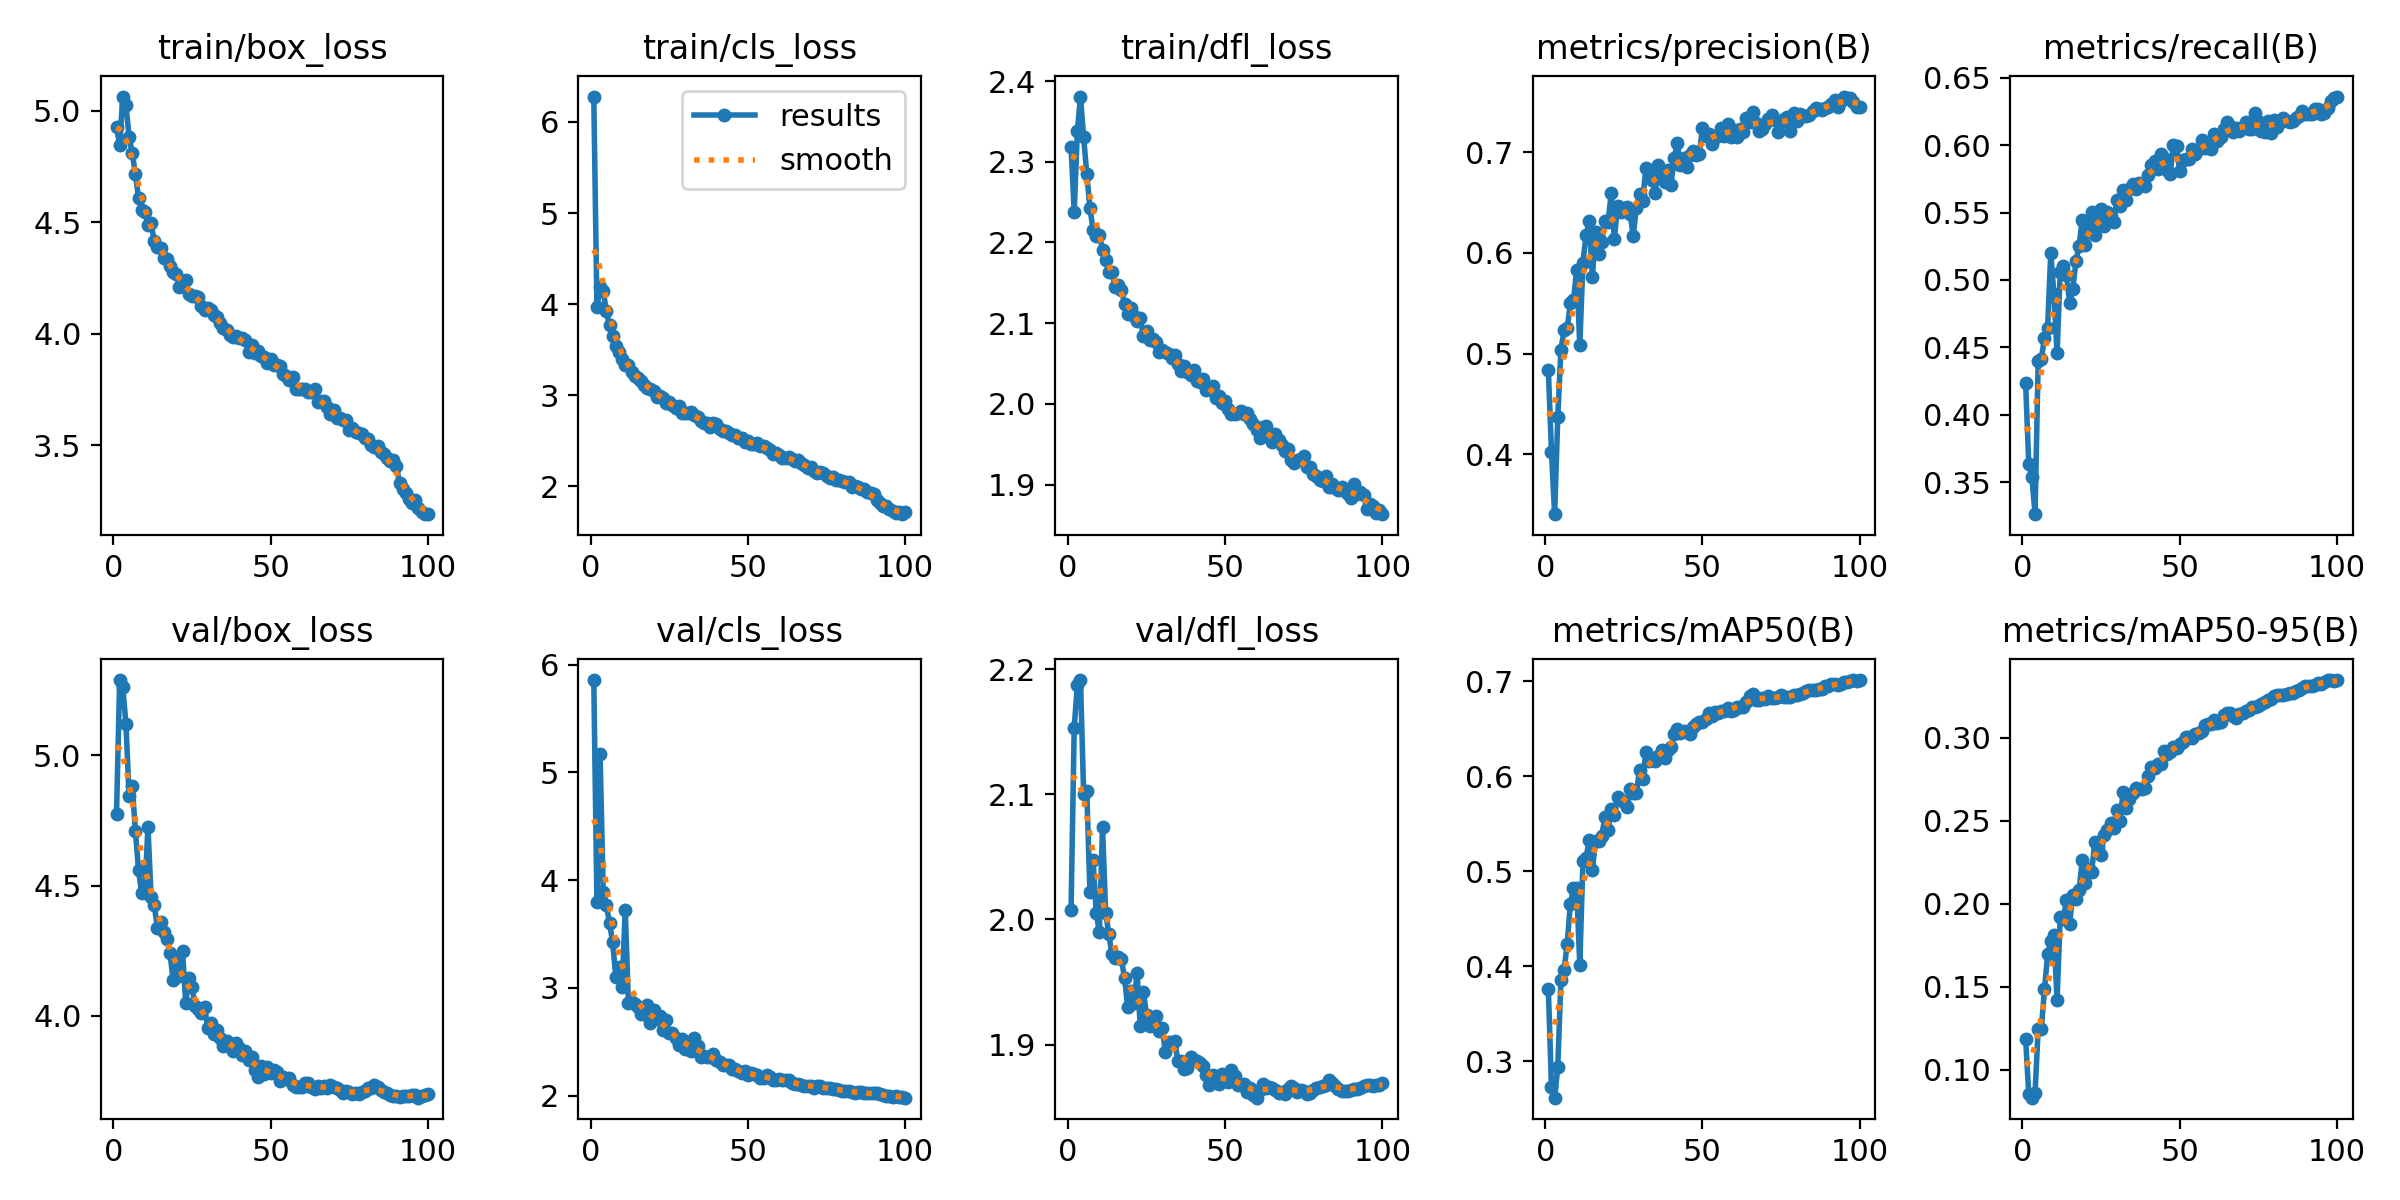

Source data for this figure (header and first rows):
epoch, train/box_loss, train/cls_loss, train/dfl_loss, metrics/precision(B), metrics/recall(B), metrics/mAP50(B), metrics/mAP50-95(B), val/box_loss, val/cls_loss, val/dfl_loss, lr/pg0, lr/pg1, lr/pg2
1, 4.928, 6.278, 2.318, 0.4839, 0.4239, 0.3759, 0.1186, 4.775, 5.857, 2.008, 0.003328, 0.003328, 0.003328
2, 4.845, 3.964, 2.238, 0.4023, 0.3634, 0.273, 0.08521, 5.29, 3.796, 2.153, 0.006595, 0.006595, 0.006595
3, 5.063, 4.186, 2.338, 0.3404, 0.3535, 0.2615, 0.08301, 5.262, 5.171, 2.188, 0.009797, 0.009797, 0.009797
4, 5.024, 4.146, 2.381, 0.4368, 0.3263, 0.294, 0.08604, 5.122, 3.893, 2.191, 0.009703, 0.009703, 0.009703
5, 4.884, 3.92, 2.33, 0.5037, 0.4403, 0.3851, 0.1245, 4.843, 3.769, 2.1, 0.009604, 0.009604, 0.009604
6, 4.809, 3.766, 2.285, 0.5232, 0.4415, 0.396, 0.1244, 4.883, 3.602, 2.102, 0.009505, 0.009505, 0.009505
7, 4.719, 3.646, 2.243, 0.5254, 0.4572, 0.4235, 0.1485, 4.711, 3.423, 2.022, 0.009406, 0.009406, 0.009406
8, 4.609, 3.541, 2.216, 0.5498, 0.4643, 0.4657, 0.1694, 4.559, 3.101, 2.047, 0.009307, 0.009307, 0.009307
9, 4.554, 3.472, 2.208, 0.553, 0.5202, 0.4819, 0.1772, 4.471, 3.196, 2.006, 0.009208, 0.009208, 0.009208
10, 4.548, 3.396, 2.21, 0.5834, 0.4894, 0.4826, 0.1811, 4.477, 3.01, 1.99, 0.009109, 0.009109, 0.009109
11, 4.489, 3.329, 2.191, 0.5082, 0.4455, 0.4011, 0.1419, 4.726, 3.725, 2.074, 0.00901, 0.00901, 0.00901
12, 4.496, 3.336, 2.179, 0.5905, 0.5057, 0.5106, 0.1918, 4.457, 2.863, 2.005, 0.008911, 0.008911, 0.008911
13, 4.415, 3.252, 2.163, 0.618, 0.51, 0.5138, 0.1911, 4.426, 2.868, 1.988, 0.008812, 0.008812, 0.008812
14, 4.388, 3.216, 2.164, 0.6315, 0.5036, 0.5331, 0.202, 4.338, 2.852, 1.972, 0.008713, 0.008713, 0.008713
15, 4.384, 3.189, 2.144, 0.5763, 0.4829, 0.5014, 0.188, 4.359, 2.82, 1.969, 0.008614, 0.008614, 0.008614
16, 4.342, 3.159, 2.147, 0.6208, 0.4934, 0.5313, 0.2053, 4.322, 2.755, 1.97, 0.008515, 0.008515, 0.008515
17, 4.336, 3.111, 2.142, 0.5993, 0.5137, 0.5314, 0.203, 4.295, 2.758, 1.968, 0.008416, 0.008416, 0.008416
18, 4.304, 3.081, 2.124, 0.6113, 0.5252, 0.5374, 0.2082, 4.241, 2.842, 1.954, 0.008317, 0.008317, 0.008317
19, 4.277, 3.068, 2.111, 0.6314, 0.5447, 0.5569, 0.2261, 4.135, 2.67, 1.93, 0.008218, 0.008218, 0.008218
20, 4.269, 3.049, 2.119, 0.631, 0.5259, 0.5434, 0.2127, 4.223, 2.792, 1.943, 0.008119, 0.008119, 0.008119
21, 4.21, 2.982, 2.109, 0.6593, 0.5366, 0.5656, 0.2209, 4.15, 2.708, 1.933, 0.00802, 0.00802, 0.00802
22, 4.225, 2.995, 2.102, 0.6138, 0.5505, 0.5587, 0.2192, 4.247, 2.738, 1.957, 0.007921, 0.007921, 0.007921
23, 4.241, 2.973, 2.106, 0.647, 0.5332, 0.5779, 0.2372, 4.048, 2.608, 1.915, 0.007822, 0.007822, 0.007822
24, 4.18, 2.916, 2.084, 0.6407, 0.5415, 0.5747, 0.2335, 4.145, 2.706, 1.942, 0.007723, 0.007723, 0.007723
25, 4.171, 2.923, 2.09, 0.6437, 0.5526, 0.5729, 0.2296, 4.111, 2.578, 1.924, 0.007624, 0.007624, 0.007624
26, 4.168, 2.888, 2.079, 0.6455, 0.5403, 0.5679, 0.2413, 4.037, 2.58, 1.915, 0.007525, 0.007525, 0.007525
27, 4.167, 2.864, 2.081, 0.6387, 0.5505, 0.586, 0.2444, 4.024, 2.539, 1.921, 0.007426, 0.007426, 0.007426
28, 4.124, 2.877, 2.077, 0.6172, 0.5471, 0.5824, 0.2488, 4.009, 2.473, 1.923, 0.007327, 0.007327, 0.007327
29, 4.108, 2.8, 2.065, 0.6452, 0.5431, 0.5822, 0.2459, 4.034, 2.524, 1.911, 0.007228, 0.007228, 0.007228
30, 4.117, 2.811, 2.067, 0.6587, 0.5595, 0.6066, 0.2568, 3.953, 2.438, 1.913, 0.007129, 0.007129, 0.007129
31, 4.106, 2.802, 2.064, 0.6513, 0.5548, 0.5973, 0.2499, 3.972, 2.465, 1.894, 0.00703, 0.00703, 0.00703
32, 4.087, 2.814, 2.062, 0.6845, 0.5666, 0.6251, 0.2674, 3.93, 2.419, 1.902, 0.006931, 0.006931, 0.006931
33, 4.077, 2.788, 2.057, 0.6804, 0.5591, 0.6155, 0.2576, 3.946, 2.534, 1.9, 0.006832, 0.006832, 0.006832
34, 4.049, 2.758, 2.06, 0.6725, 0.5675, 0.6181, 0.2634, 3.913, 2.464, 1.903, 0.006733, 0.006733, 0.006733
35, 4.027, 2.717, 2.05, 0.6593, 0.5709, 0.6159, 0.2667, 3.882, 2.356, 1.887, 0.006634, 0.006634, 0.006634
36, 4.019, 2.692, 2.041, 0.6878, 0.5673, 0.6215, 0.2699, 3.903, 2.372, 1.887, 0.006535, 0.006535, 0.006535
37, 3.995, 2.695, 2.047, 0.6782, 0.5721, 0.6278, 0.269, 3.891, 2.362, 1.881, 0.006436, 0.006436, 0.006436
38, 3.986, 2.654, 2.04, 0.6704, 0.5712, 0.6195, 0.2692, 3.864, 2.357, 1.881, 0.006337, 0.006337, 0.006337
39, 3.991, 2.694, 2.036, 0.6822, 0.5699, 0.6279, 0.2701, 3.893, 2.391, 1.89, 0.006238, 0.006238, 0.006238
40, 3.984, 2.686, 2.042, 0.6678, 0.5776, 0.6302, 0.2773, 3.875, 2.333, 1.888, 0.006139, 0.006139, 0.006139
41, 3.982, 2.627, 2.028, 0.6944, 0.5854, 0.6443, 0.2825, 3.847, 2.312, 1.887, 0.00604, 0.00604, 0.00604
42, 3.973, 2.605, 2.027, 0.7091, 0.5879, 0.6498, 0.2818, 3.864, 2.286, 1.885, 0.005941, 0.005941, 0.005941
43, 3.918, 2.603, 2.031, 0.6871, 0.5824, 0.6456, 0.2844, 3.83, 2.282, 1.883, 0.005842, 0.005842, 0.005842
44, 3.95, 2.583, 2.018, 0.6948, 0.5931, 0.6476, 0.2842, 3.841, 2.283, 1.875, 0.005743, 0.005743, 0.005743
45, 3.913, 2.569, 2.019, 0.6855, 0.5903, 0.6459, 0.2923, 3.79, 2.251, 1.868, 0.005644, 0.005644, 0.005644
46, 3.921, 2.567, 2.022, 0.6976, 0.5814, 0.6445, 0.2904, 3.764, 2.243, 1.876, 0.005545, 0.005545, 0.005545
47, 3.9, 2.529, 2.008, 0.7014, 0.5789, 0.6516, 0.2915, 3.804, 2.23, 1.871, 0.005446, 0.005446, 0.005446
48, 3.898, 2.529, 2.01, 0.6974, 0.6004, 0.6546, 0.2943, 3.777, 2.207, 1.869, 0.005347, 0.005347, 0.005347
49, 3.869, 2.486, 2.002, 0.6981, 0.5991, 0.657, 0.2938, 3.802, 2.228, 1.877, 0.005248, 0.005248, 0.005248
50, 3.885, 2.493, 2.003, 0.7239, 0.5804, 0.6565, 0.2963, 3.779, 2.194, 1.872, 0.005149, 0.005149, 0.005149
51, 3.862, 2.462, 1.994, 0.7158, 0.5888, 0.6599, 0.2975, 3.79, 2.207, 1.87, 0.00505, 0.00505, 0.00505
52, 3.861, 2.465, 1.988, 0.7183, 0.5897, 0.666, 0.3005, 3.782, 2.206, 1.879, 0.004951, 0.004951, 0.004951
53, 3.855, 2.477, 1.987, 0.708, 0.5897, 0.6628, 0.3004, 3.746, 2.194, 1.875, 0.004852, 0.004852, 0.004852
54, 3.822, 2.444, 1.988, 0.7157, 0.5969, 0.6674, 0.3001, 3.763, 2.165, 1.868, 0.004753, 0.004753, 0.004753
55, 3.812, 2.445, 1.991, 0.716, 0.5934, 0.6663, 0.3026, 3.756, 2.162, 1.868, 0.004654, 0.004654, 0.004654
56, 3.794, 2.417, 1.987, 0.7246, 0.597, 0.6685, 0.3032, 3.759, 2.188, 1.869, 0.004555, 0.004555, 0.004555
57, 3.809, 2.401, 1.989, 0.7162, 0.6038, 0.6689, 0.3043, 3.735, 2.17, 1.862, 0.004456, 0.004456, 0.004456
58, 3.751, 2.355, 1.981, 0.7278, 0.5977, 0.6721, 0.3076, 3.724, 2.145, 1.865, 0.004357, 0.004357, 0.004357
59, 3.753, 2.369, 1.975, 0.7153, 0.6002, 0.6686, 0.3082, 3.726, 2.145, 1.859, 0.004258, 0.004258, 0.004258
60, 3.752, 2.346, 1.967, 0.7224, 0.5968, 0.67, 0.3086, 3.727, 2.155, 1.858, 0.004159, 0.004159, 0.004159
... 40 more rows
